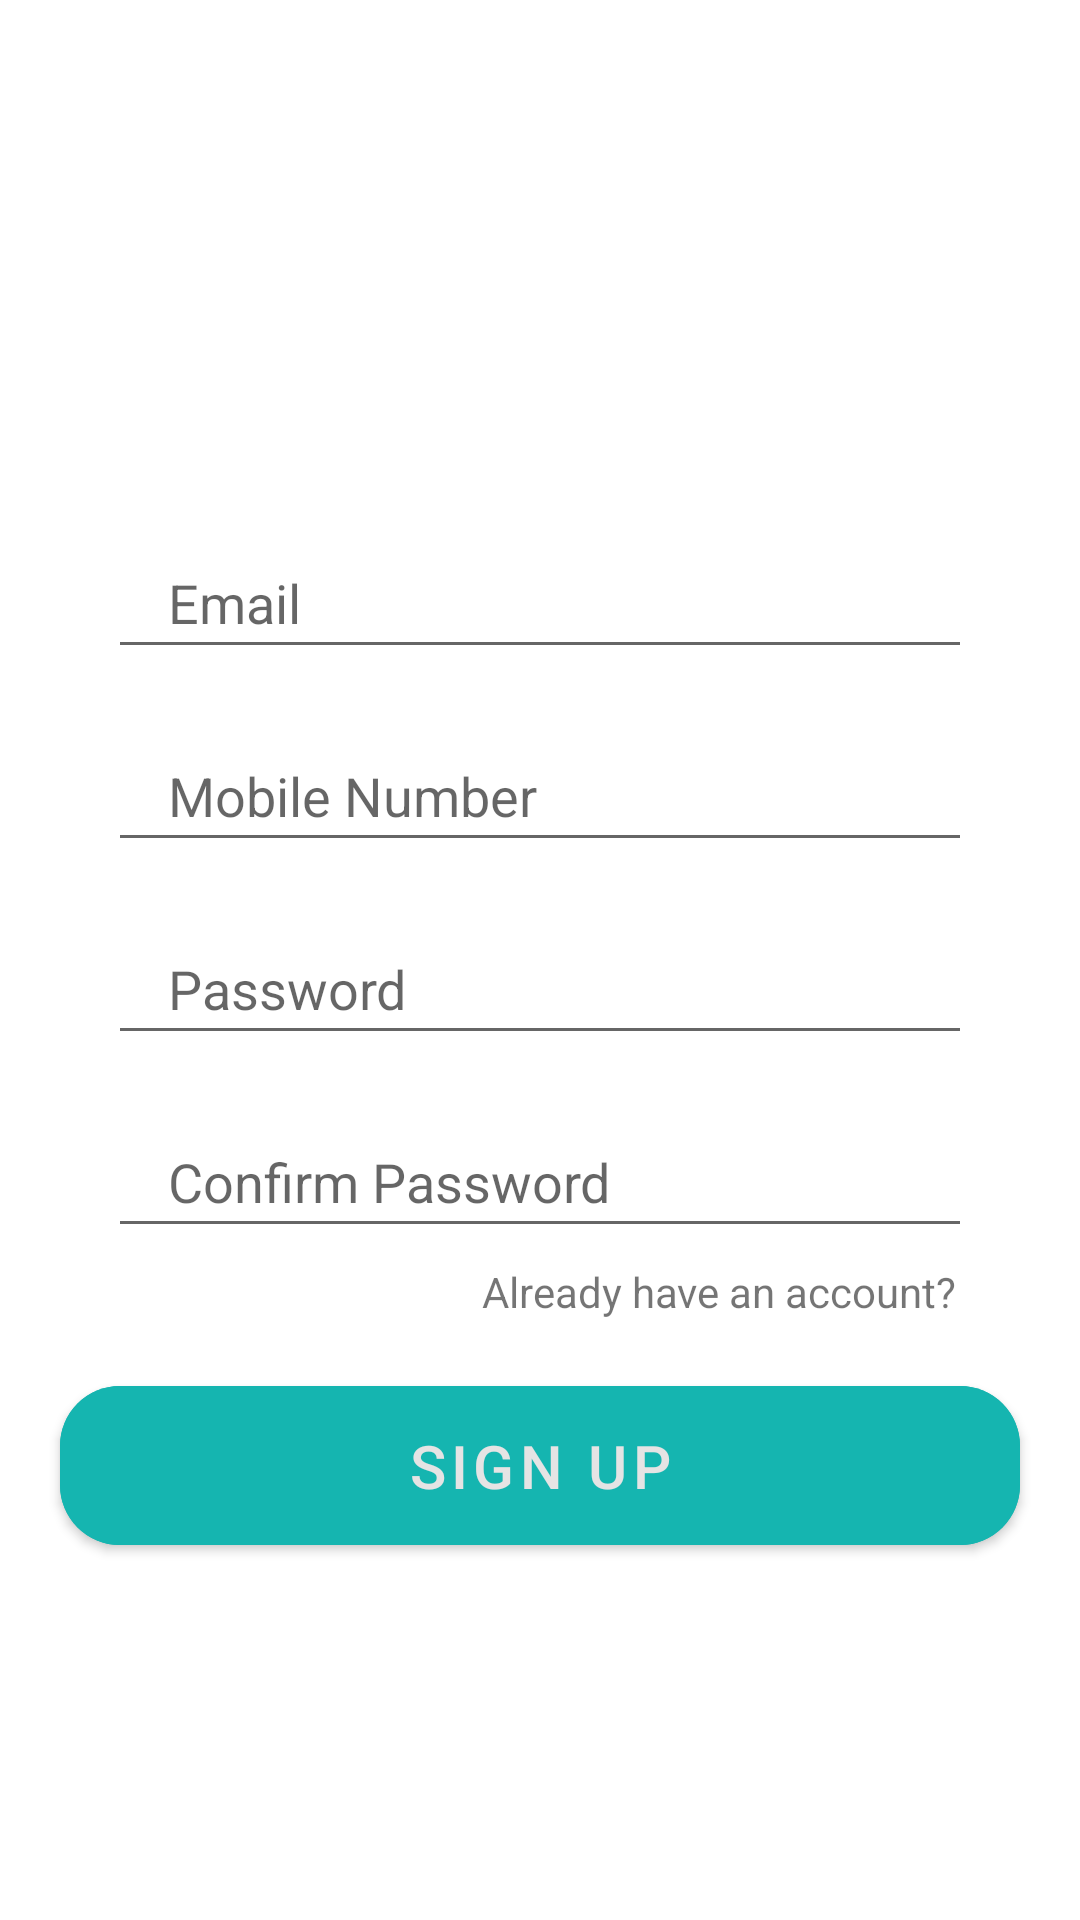

This screen was rendered from an Android layout file. Write that file and the resources it references.
<!-- AndroidManifest.xml: application theme Theme.Tmtpawssyetm -->
<!-- res/layout/fragment_signup.xml -->
<?xml version="1.0" encoding="utf-8"?>
<androidx.constraintlayout.widget.ConstraintLayout
    xmlns:android="http://schemas.android.com/apk/res/android"
    xmlns:app="http://schemas.android.com/apk/res-auto"
    xmlns:tools="http://schemas.android.com/tools"
    android:layout_width="match_parent"
    android:layout_height="match_parent"
    tools:context=".UI.LoginFragment">

    <EditText
        android:id="@+id/email"
        android:layout_width="0dp"
        android:layout_height="wrap_content"
        app:layout_constraintWidth_percent=".8"
        app:layout_constraintVertical_bias=".3"
        app:layout_constraintHorizontal_bias=".5"
        android:hint="Email"
        android:paddingLeft="20dp"
        android:paddingTop="10dp"
        android:paddingBottom="10dp"
        app:layout_constraintBottom_toBottomOf="parent"
        app:layout_constraintEnd_toEndOf="parent"
        app:layout_constraintStart_toStartOf="parent"
        app:layout_constraintTop_toTopOf="parent" />

    <EditText
        android:id="@+id/mobile_number"
        android:layout_width="0dp"
        android:layout_height="wrap_content"
        android:hint="Mobile Number"
        android:paddingLeft="20dp"
        android:paddingTop="10dp"
        android:paddingBottom="10dp"
        app:layout_constraintBottom_toBottomOf="parent"
        app:layout_constraintEnd_toEndOf="parent"
        app:layout_constraintHorizontal_bias=".5"
        app:layout_constraintStart_toStartOf="parent"
        app:layout_constraintTop_toBottomOf="@+id/email"
        app:layout_constraintVertical_bias="0"
        app:layout_constraintWidth_percent=".8"
        android:layout_marginTop="20dp"/>

    <EditText
        android:id="@+id/password"
        android:layout_width="0dp"
        android:layout_height="wrap_content"
        android:hint="Password"
        android:paddingLeft="20dp"
        android:paddingTop="10dp"
        android:paddingBottom="10dp"
        app:layout_constraintBottom_toBottomOf="parent"
        app:layout_constraintEnd_toEndOf="parent"
        app:layout_constraintHorizontal_bias=".5"
        app:layout_constraintStart_toStartOf="parent"
        app:layout_constraintTop_toBottomOf="@+id/mobile_number"
        app:layout_constraintVertical_bias="0"
        app:layout_constraintWidth_percent=".8"
        android:layout_marginTop="20dp"/>

    <EditText
        android:id="@+id/confirm_password"
        android:layout_width="0dp"
        android:layout_height="wrap_content"
        android:hint="Confirm Password"
        android:paddingLeft="20dp"
        android:paddingTop="10dp"
        android:paddingBottom="10dp"
        app:layout_constraintBottom_toBottomOf="parent"
        app:layout_constraintEnd_toEndOf="parent"
        app:layout_constraintHorizontal_bias=".5"
        app:layout_constraintStart_toStartOf="parent"
        app:layout_constraintTop_toBottomOf="@+id/password"
        app:layout_constraintVertical_bias="0"
        app:layout_constraintWidth_percent=".8"
        android:layout_marginTop="20dp"/>


    <com.google.android.material.button.MaterialButton
        android:id="@+id/btnSignup"
        android:layout_width="320dp"
        android:layout_height="65dp"
        android:layout_marginBottom="15dp"
        android:backgroundTint="#15B5B0"
        android:textSize="20sp"
        android:text="Sign up"
        android:textColor="#E5E4E4"
        app:cornerRadius="20dp"
        app:layout_constraintBottom_toBottomOf="parent"
        app:layout_constraintEnd_toEndOf="parent"
        app:layout_constraintStart_toStartOf="parent"
        app:layout_constraintTop_toBottomOf="@id/password" />

    <TextView
        android:layout_width="wrap_content"
        android:layout_height="wrap_content"
        android:text="Already have an account?"
        app:layout_constraintVertical_bias="0"
        app:layout_constraintHorizontal_bias="1"
        android:layout_marginTop="5dp"
        android:layout_marginRight="5dp"
        app:layout_constraintBottom_toBottomOf="parent"
        app:layout_constraintEnd_toEndOf="@+id/confirm_password"
        app:layout_constraintStart_toStartOf="parent"
        app:layout_constraintTop_toBottomOf="@+id/confirm_password" />


</androidx.constraintlayout.widget.ConstraintLayout>
<!-- resources referenced by this layout -->
<resources>
  <style name="Theme.Tmtpawssyetm" parent="Theme.MaterialComponents.DayNight.NoActionBar">
          
          <item name="colorPrimary">@color/colorAccent</item>
          <item name="colorPrimaryVariant">@color/colorAccent</item>
          <item name="colorOnPrimary">@color/colorPrimary</item>
          
          <item name="colorSecondary">@color/teal_200</item>
          <item name="colorSecondaryVariant">@color/teal_700</item>
          <item name="colorOnSecondary">@color/black</item>
          
          <item name="android:statusBarColor" tools:targetApi="l">?attr/colorPrimaryVariant</item>
          
          <item name="android:windowAnimationStyle">@style/animation</item>
      </style>
  <color name="colorAccent">#11CFC5</color>
  <color name="colorPrimary">#FFFFFF</color>
  <color name="teal_200">#FF03DAC5</color>
  <color name="teal_700">#FF018786</color>
  <color name="black">#FF000000</color>
  <style name="animation">
          <item name="android:windowEnterAnimation">@android:anim/fade_in</item>
          <item name="android:windowExitAnimation">@android:anim/fade_out</item>
      </style>
</resources>
